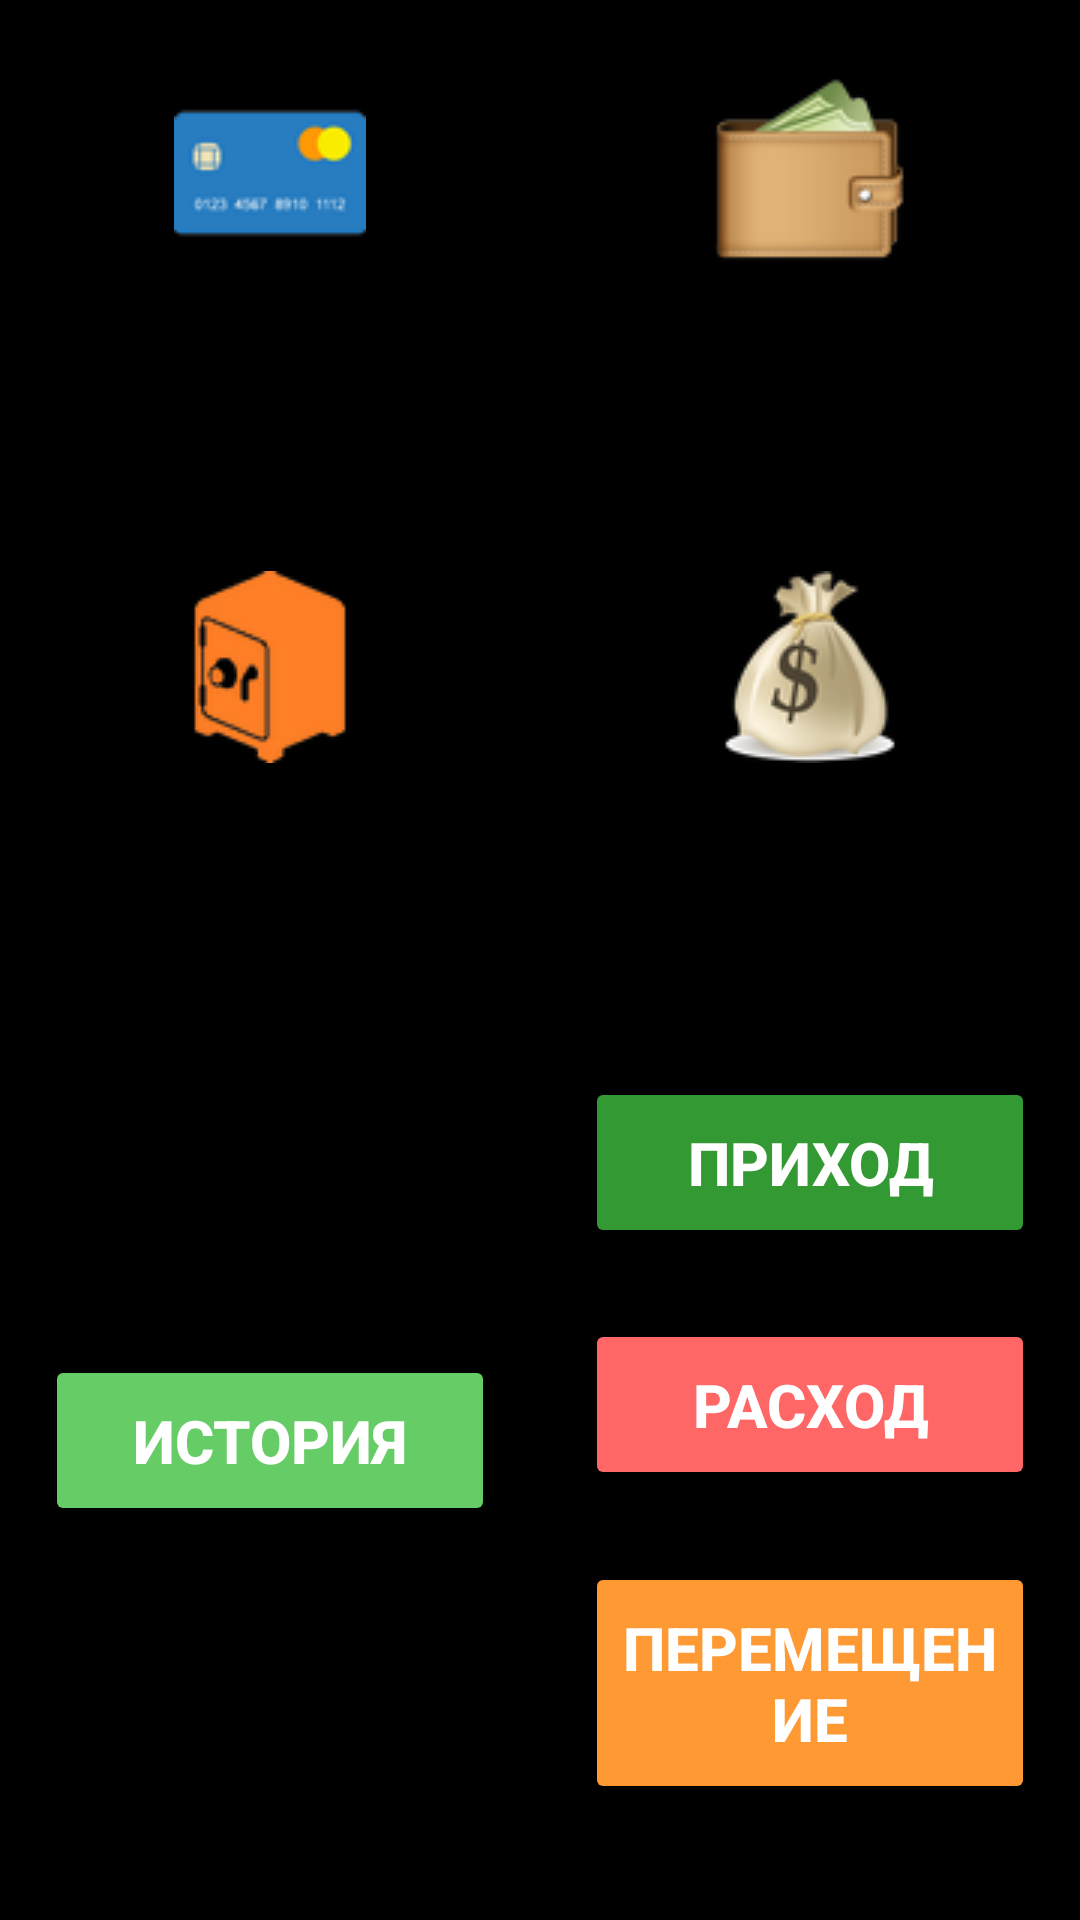

Reconstruct the res/layout file that produces this screen, plus the resources it refers to.
<!-- AndroidManifest.xml: application theme Theme.CashStory -->
<!-- res/layout/activity_main.xml -->
<?xml version="1.0" encoding="utf-8"?>
<androidx.constraintlayout.widget.ConstraintLayout xmlns:android="http://schemas.android.com/apk/res/android"
    xmlns:app="http://schemas.android.com/apk/res-auto"
    xmlns:tools="http://schemas.android.com/tools"
    android:id="@+id/layoutMain"
    style="@style/layout_and_background"
    tools:context=".MainActivity">

    <androidx.constraintlayout.widget.ConstraintLayout
        android:id="@+id/layoutTextView"
        android:layout_width="match_parent"
        android:layout_height="0dp"
        app:layout_constraintBottom_toTopOf="@id/layoutButton"
        app:layout_constraintEnd_toEndOf="@id/layoutMain"
        app:layout_constraintStart_toStartOf="@id/layoutMain"
        app:layout_constraintTop_toTopOf="@id/layoutMain">

        <androidx.constraintlayout.widget.ConstraintLayout
            android:id="@+id/layoutTextViewLeft"
            android:layout_width="0dp"
            android:layout_height="match_parent"
            android:padding="15dp"
            app:layout_constraintBottom_toBottomOf="parent"
            app:layout_constraintEnd_toStartOf="@id/layoutTextViewRight"
            app:layout_constraintStart_toStartOf="parent"
            app:layout_constraintTop_toTopOf="parent">

            <ImageView
                android:id="@+id/imageCard"
                style="@style/imageMain"
                app:layout_constraintBottom_toTopOf="@id/textViewCard"
                app:layout_constraintEnd_toEndOf="parent"
                app:layout_constraintStart_toStartOf="parent"
                app:layout_constraintTop_toTopOf="parent"
                app:srcCompat="@drawable/card" />

            <TextView
                android:id="@+id/textViewCard"
                style="@style/textViewMain"
                android:hint="@string/card"
                app:layout_constraintBottom_toTopOf="@id/imageSafe"
                app:layout_constraintEnd_toEndOf="parent"
                app:layout_constraintStart_toStartOf="parent"
                app:layout_constraintTop_toBottomOf="@id/imageCard" />

            <ImageView
                android:id="@+id/imageSafe"
                style="@style/imageMain"
                android:layout_marginTop="50dp"
                app:layout_constraintBottom_toTopOf="@id/textViewSafe"
                app:layout_constraintEnd_toEndOf="parent"
                app:layout_constraintStart_toStartOf="parent"
                app:layout_constraintTop_toBottomOf="@id/textViewCard"
                app:srcCompat="@drawable/safe" />

            <TextView
                android:id="@+id/textViewSafe"
                style="@style/textViewMain"
                android:hint="@string/safe"
                app:layout_constraintBottom_toBottomOf="parent"
                app:layout_constraintEnd_toEndOf="parent"
                app:layout_constraintStart_toStartOf="parent"
                app:layout_constraintTop_toBottomOf="@+id/imageSafe" />

        </androidx.constraintlayout.widget.ConstraintLayout>

        <androidx.constraintlayout.widget.ConstraintLayout
            android:id="@+id/layoutTextViewRight"
            android:layout_width="0dp"
            android:layout_height="match_parent"
            android:padding="15dp"
            app:layout_constraintBottom_toBottomOf="parent"
            app:layout_constraintEnd_toEndOf="parent"
            app:layout_constraintStart_toEndOf="@id/layoutTextViewLeft"
            app:layout_constraintTop_toTopOf="parent">

            <ImageView
                android:id="@+id/imageCash"
                style="@style/imageMain"
                app:layout_constraintBottom_toTopOf="@id/textViewCash"
                app:layout_constraintEnd_toEndOf="parent"
                app:layout_constraintStart_toStartOf="parent"
                app:layout_constraintTop_toTopOf="parent"
                app:srcCompat="@drawable/cash" />

            <TextView
                android:id="@+id/textViewCash"
                style="@style/textViewMain"
                android:hint="@string/cash"
                app:layout_constraintBottom_toTopOf="@id/imageAll"
                app:layout_constraintEnd_toEndOf="parent"
                app:layout_constraintStart_toStartOf="parent"
                app:layout_constraintTop_toBottomOf="@id/imageCash" />

            <ImageView
                android:id="@+id/imageAll"
                style="@style/imageMain"
                android:layout_marginTop="50dp"
                app:layout_constraintBottom_toTopOf="@id/textViewAll"
                app:layout_constraintEnd_toEndOf="parent"
                app:layout_constraintStart_toStartOf="parent"
                app:layout_constraintTop_toBottomOf="@id/textViewCash"
                app:srcCompat="@drawable/all" />

            <TextView
                android:id="@+id/textViewAll"
                style="@style/textViewMain"
                android:hint="@string/all"
                app:layout_constraintBottom_toBottomOf="parent"
                app:layout_constraintEnd_toEndOf="parent"
                app:layout_constraintStart_toStartOf="parent"
                app:layout_constraintTop_toBottomOf="@+id/imageAll" />

        </androidx.constraintlayout.widget.ConstraintLayout>

    </androidx.constraintlayout.widget.ConstraintLayout>

    <androidx.constraintlayout.widget.ConstraintLayout
        android:id="@+id/layoutButton"
        android:layout_width="match_parent"
        android:layout_height="0dp"
        app:layout_constraintBottom_toBottomOf="@id/layoutMain"
        app:layout_constraintEnd_toEndOf="@id/layoutMain"
        app:layout_constraintStart_toStartOf="@id/layoutMain"
        app:layout_constraintTop_toBottomOf="@id/layoutTextView">

        <androidx.constraintlayout.widget.ConstraintLayout
            android:id="@+id/layoutButtonLeft"
            android:layout_width="0dp"
            android:layout_height="match_parent"
            android:padding="15dp"
            app:layout_constraintBottom_toBottomOf="parent"
            app:layout_constraintEnd_toStartOf="@id/layoutButtonRight"
            app:layout_constraintStart_toStartOf="parent"
            app:layout_constraintTop_toTopOf="parent">

            <Button
                android:id="@+id/buttonHistory"
                style="@style/buttonMain"
                android:backgroundTint="@color/green_light"
                android:text="@string/history"
                app:layout_constraintBottom_toBottomOf="parent"
                app:layout_constraintEnd_toEndOf="parent"
                app:layout_constraintStart_toStartOf="parent"
                app:layout_constraintTop_toTopOf="parent" />
        </androidx.constraintlayout.widget.ConstraintLayout>

        <androidx.constraintlayout.widget.ConstraintLayout
            android:id="@+id/layoutButtonRight"
            android:layout_width="0dp"
            android:layout_height="match_parent"
            android:padding="15dp"
            app:layout_constraintBottom_toBottomOf="parent"
            app:layout_constraintEnd_toEndOf="parent"
            app:layout_constraintStart_toEndOf="@id/layoutButtonLeft"
            app:layout_constraintTop_toTopOf="parent">

            <Button
                android:id="@+id/buttonPlus"
                style="@style/buttonMain"
                android:text="@string/plus"
                android:backgroundTint="@color/green"
                app:layout_constraintBottom_toTopOf="@id/buttonMinus"
                app:layout_constraintEnd_toEndOf="parent"
                app:layout_constraintStart_toStartOf="parent"
                app:layout_constraintTop_toTopOf="parent" />

            <Button
                android:id="@+id/buttonMinus"
                style="@style/buttonMain"
                android:backgroundTint="@color/red_light"
                android:text="@string/minus"
                app:layout_constraintBottom_toTopOf="@id/buttonChange"
                app:layout_constraintEnd_toEndOf="parent"
                app:layout_constraintStart_toStartOf="parent"
                app:layout_constraintTop_toBottomOf="@+id/buttonPlus" />

            <Button
                android:id="@+id/buttonChange"
                style="@style/buttonMain"
                android:backgroundTint="@color/orange_light"
                android:text="@string/change"
                app:layout_constraintBottom_toBottomOf="parent"
                app:layout_constraintEnd_toEndOf="parent"
                app:layout_constraintStart_toStartOf="parent"
                app:layout_constraintTop_toBottomOf="@+id/buttonMinus" />

        </androidx.constraintlayout.widget.ConstraintLayout>

    </androidx.constraintlayout.widget.ConstraintLayout>

</androidx.constraintlayout.widget.ConstraintLayout>
<!-- resources referenced by this layout -->
<resources>
  <color name="green">#339933</color>
  <color name="green_light">#66CC66</color>
  <color name="orange_light">#FF9933</color>
  <color name="red_light">#FF6666</color>
  <!-- drawable all: png bitmap (drawable, 8624 bytes) -->
  <!-- drawable card: png bitmap (drawable, 2339 bytes) -->
  <!-- drawable cash: png bitmap (drawable, 5758 bytes) -->
  <!-- drawable safe: png bitmap (drawable, 4076 bytes) -->
  <string name="all">Всего</string>
  <string name="card">Карта</string>
  <string name="cash">Наличные</string>
  <string name="change">Перемещение</string>
  <string name="history">История</string>
  <string name="minus">Расход</string>
  <string name="plus">Приход</string>
  <string name="safe">Запас</string>
  <style name="buttonMain">
          <item name="android:layout_width">match_parent</item>
          <item name="android:layout_height">wrap_content</item>
          <item name="android:paddingTop">15dp</item>
          <item name="android:paddingBottom">15dp</item>
          <item name="android:textSize">20sp</item>
          <item name="android:textStyle">bold</item>
          <item name="android:textColor">@color/white</item>
          <item name="cornerRadius">30dp</item>
      </style>
  <style name="imageMain">
          <item name="android:layout_width">wrap_content</item>
          <item name="android:layout_height">wrap_content</item>
      </style>
  <style name="layout_and_background">
          <item name="android:layout_width">match_parent</item>
          <item name="android:layout_height">match_parent</item>
          <item name="android:background">@color/black</item>
      </style>
  <style name="textViewMain">
          <item name="android:layout_width">match_parent</item>
          <item name="android:layout_height">wrap_content</item>
          <item name="android:textColor">@color/yellow_light</item>
          <item name="android:textSize">22sp</item>
          <item name="android:gravity">center_horizontal</item>
      </style>
  <style name="Theme.CashStory" parent="Theme.MaterialComponents.DayNight.DarkActionBar">
          
          <item name="colorPrimary">@color/black</item>
          <item name="colorPrimaryVariant">@color/black</item>
          <item name="colorOnPrimary">@color/black</item>
          
          <item name="colorSecondary">@color/teal_200</item>
          <item name="colorSecondaryVariant">@color/teal_700</item>
          <item name="colorOnSecondary">@color/black</item>
          
          <item name="android:statusBarColor">?attr/colorPrimaryVariant</item>
          
      </style>
  <color name="white">#FFFFFFFF</color>
  <color name="black">#FF000000</color>
  <color name="yellow_light">#FFCC66</color>
  <color name="teal_200">#FF03DAC5</color>
  <color name="teal_700">#FF018786</color>
</resources>
